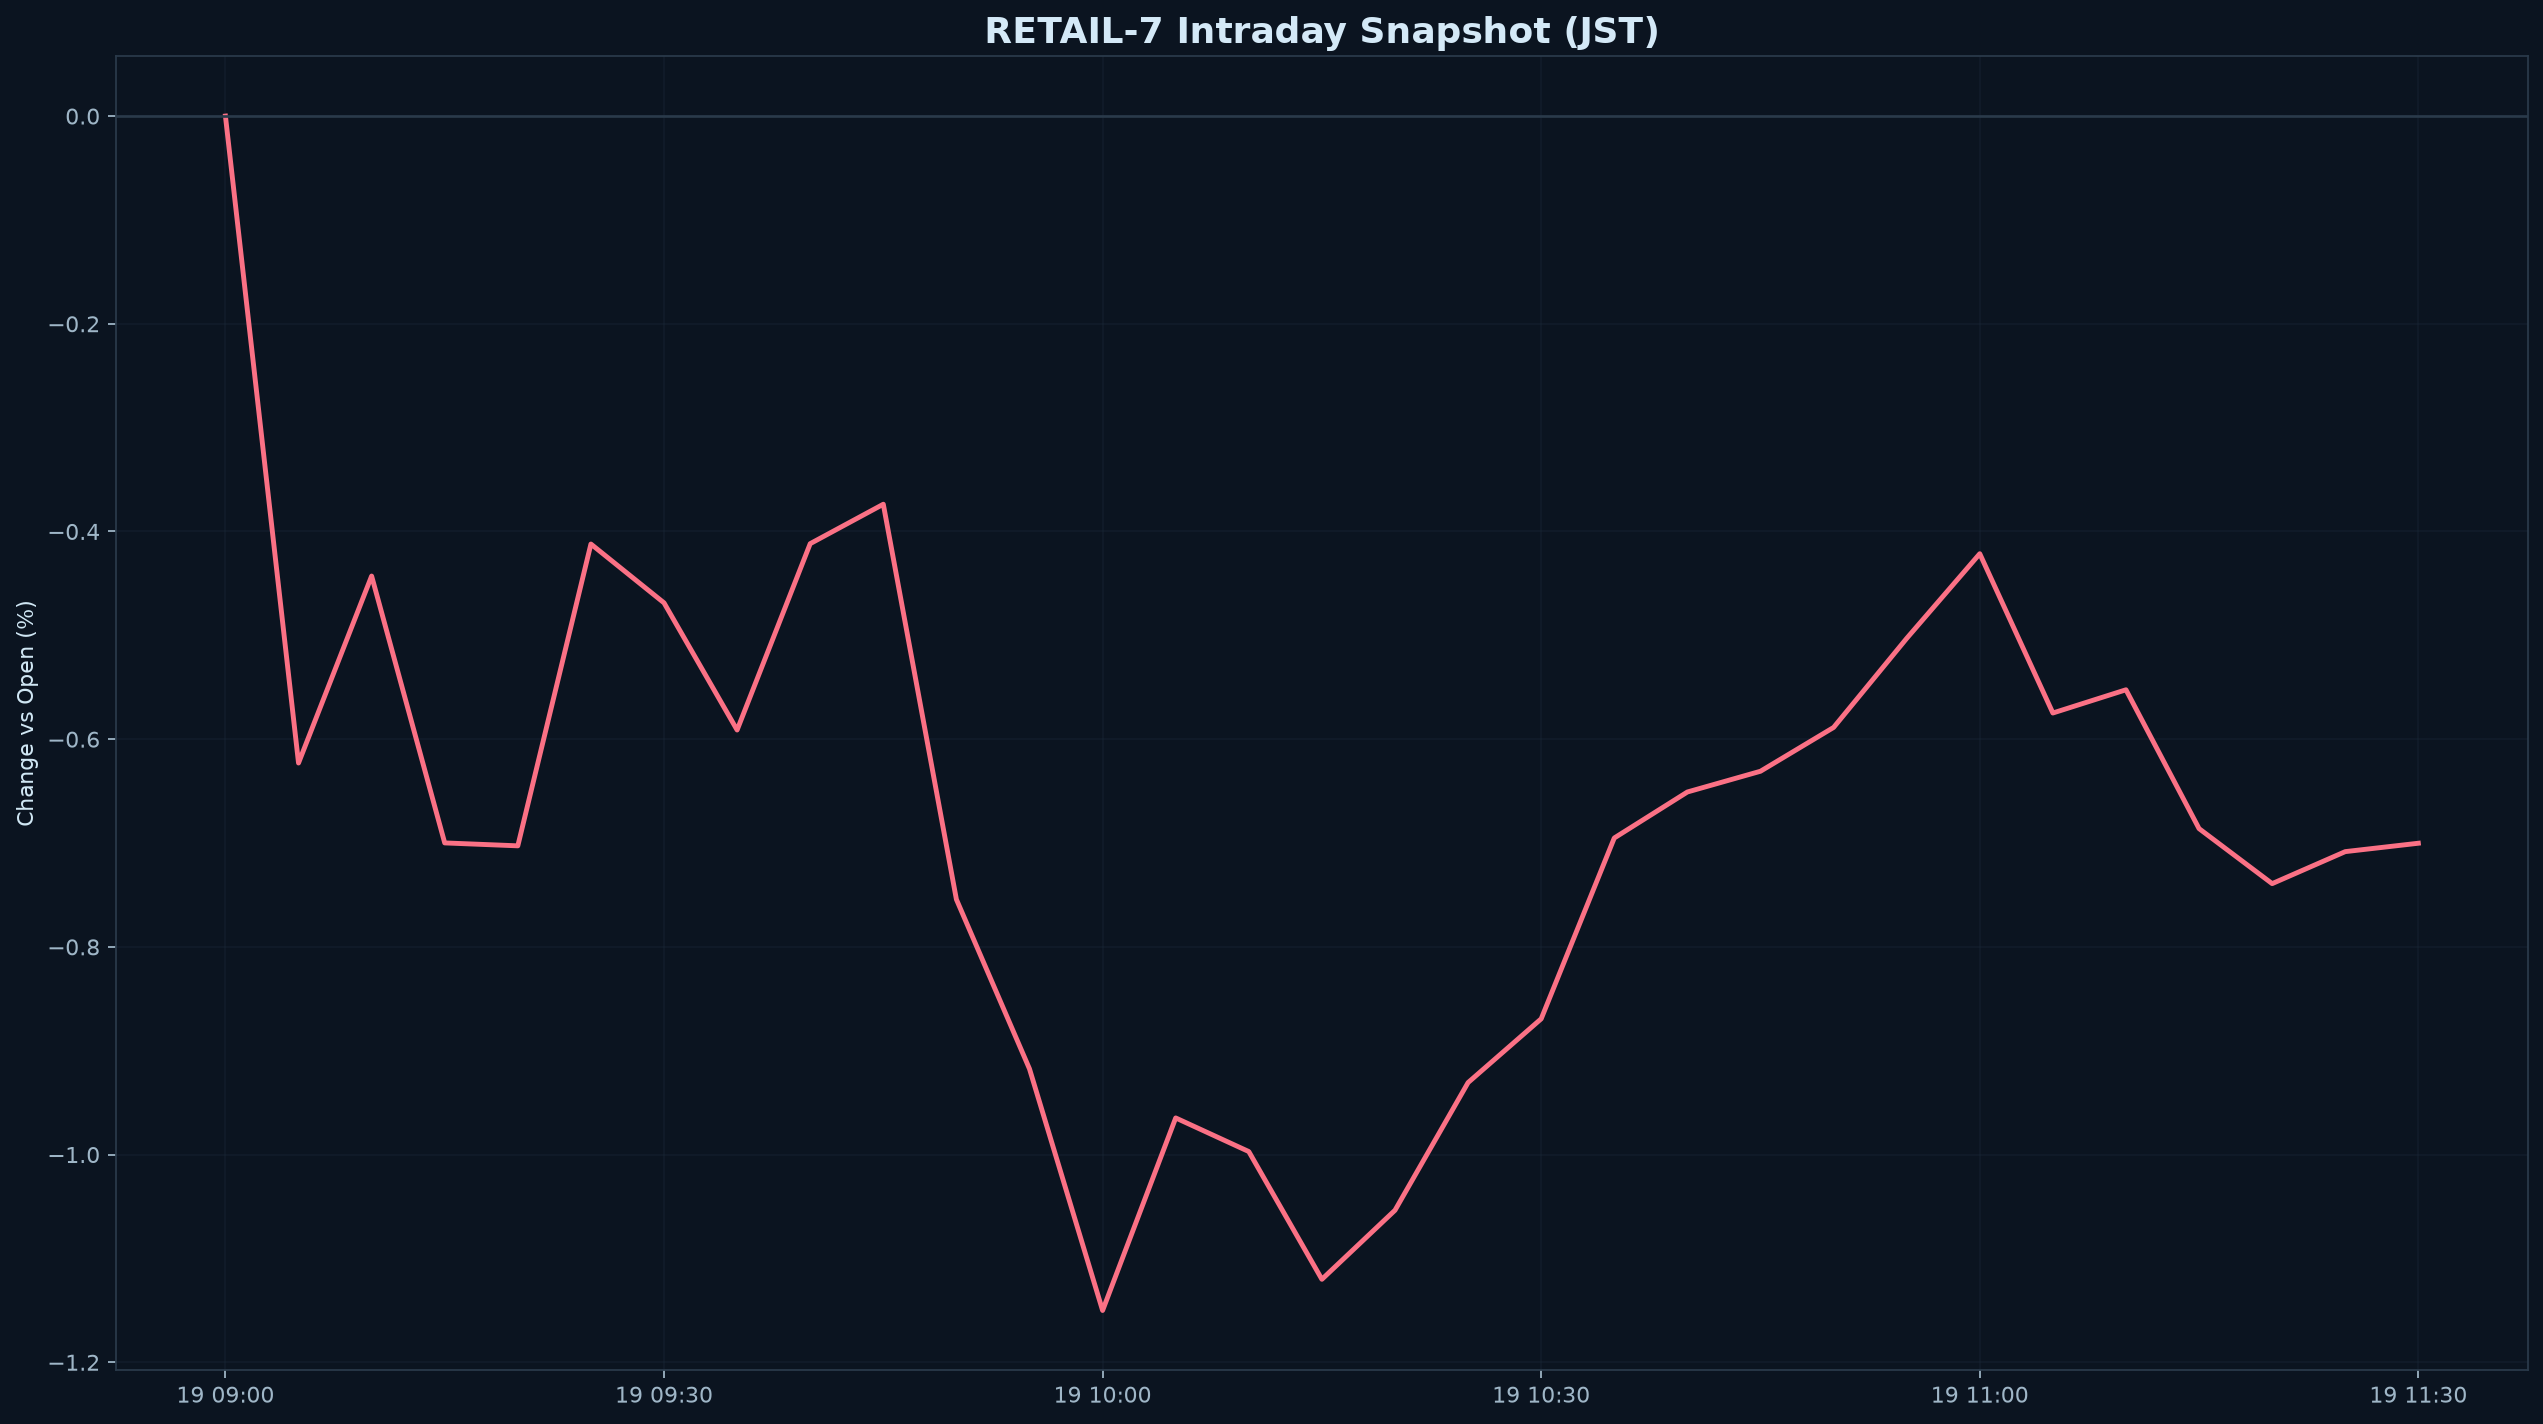

Values plotted in this chart, from the file beside it:
datetime_jst, pct
2026-10-19 09:00:00+09:00, 0.000000
2026-10-19 09:05:00+09:00, -0.623
2026-10-19 09:10:00+09:00, -0.4429
2026-10-19 09:15:00+09:00, -0.6999
2026-10-19 09:20:00+09:00, -0.7027
2026-10-19 09:25:00+09:00, -0.4121
2026-10-19 09:30:00+09:00, -0.4687
2026-10-19 09:35:00+09:00, -0.5912
2026-10-19 09:40:00+09:00, -0.4117
2026-10-19 09:45:00+09:00, -0.3738
2026-10-19 09:50:00+09:00, -0.7543
2026-10-19 09:55:00+09:00, -0.9175
2026-10-19 10:00:00+09:00, -1.15
2026-10-19 10:05:00+09:00, -0.9647
2026-10-19 10:10:00+09:00, -0.9971
2026-10-19 10:15:00+09:00, -1.12
2026-10-19 10:20:00+09:00, -1.054
2026-10-19 10:25:00+09:00, -0.9306
2026-10-19 10:30:00+09:00, -0.8693
2026-10-19 10:35:00+09:00, -0.6952
2026-10-19 10:40:00+09:00, -0.6509
2026-10-19 10:45:00+09:00, -0.6309
2026-10-19 10:50:00+09:00, -0.5887
2026-10-19 10:55:00+09:00, -0.503
2026-10-19 11:00:00+09:00, -0.4214
2026-10-19 11:05:00+09:00, -0.5748
2026-10-19 11:10:00+09:00, -0.5524
2026-10-19 11:15:00+09:00, -0.6861
2026-10-19 11:20:00+09:00, -0.7391
2026-10-19 11:25:00+09:00, -0.7083
2026-10-19 11:30:00+09:00, -0.7002
